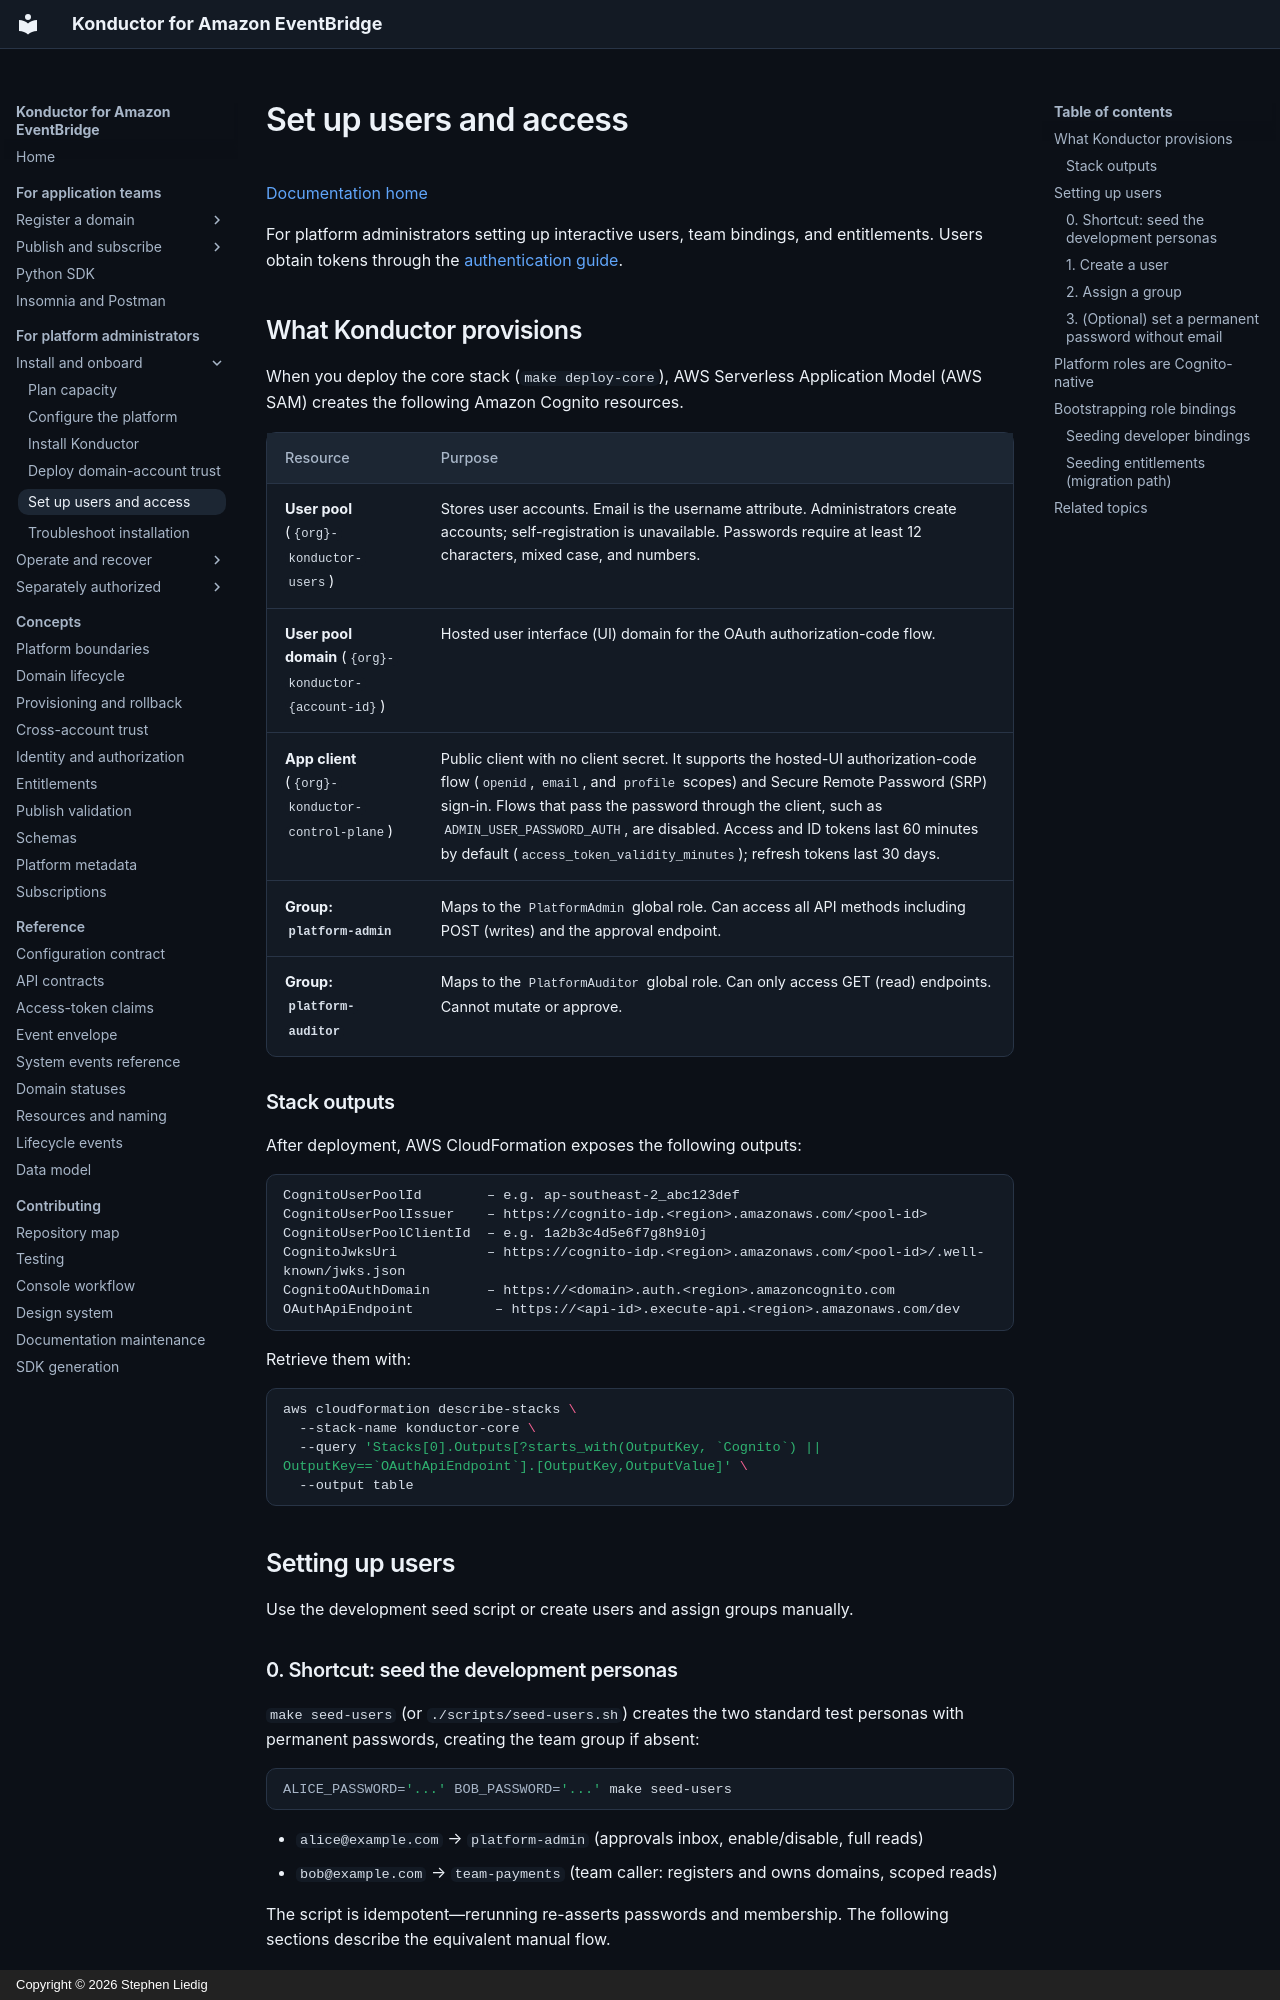

repository: liedig/konductor4evb · page: operations/access-administration/index.html · generator: mkdocs · copyright: Copyright © 2026 Stephen Liedig

# Set up users and access

[Documentation home](../README.md)

For platform administrators setting up interactive users, team bindings, and entitlements. Users obtain tokens through the [authentication guide](../guides/authentication.md).

## What Konductor provisions

When you deploy the core stack (`make deploy-core`), AWS Serverless Application Model (AWS SAM) creates the following Amazon Cognito resources.

| Resource | Purpose |
|----------|---------|
| **User pool** (`{org}-konductor-users`) | Stores user accounts. Email is the username attribute. Administrators create accounts; self-registration is unavailable. Passwords require at least 12 characters, mixed case, and numbers. |
| **User pool domain** (`{org}-konductor-{account-id}`) | Hosted user interface (UI) domain for the OAuth authorization-code flow. |
| **App client** (`{org}-konductor-control-plane`) | Public client with no client secret. It supports the hosted-UI authorization-code flow (`openid`, `email`, and `profile` scopes) and Secure Remote Password (SRP) sign-in. Flows that pass the password through the client, such as `ADMIN_USER_PASSWORD_AUTH`, are disabled. Access and ID tokens last 60 minutes by default (`access_token_validity_minutes`); refresh tokens last 30 days. |
| **Group: `platform-admin`** | Maps to the `PlatformAdmin` global role. Can access all API methods including POST (writes) and the approval endpoint. |
| **Group: `platform-auditor`** | Maps to the `PlatformAuditor` global role. Can only access GET (read) endpoints. Cannot mutate or approve. |

### Stack outputs

After deployment, AWS CloudFormation exposes the following outputs:

```text
CognitoUserPoolId        – e.g. ap-southeast-2_abc123def
CognitoUserPoolIssuer    – https://cognito-idp.<region>.amazonaws.com/<pool-id>
CognitoUserPoolClientId  – e.g. 1a2b3c4d5e6f7g8h9i0j
CognitoJwksUri           – https://cognito-idp.<region>.amazonaws.com/<pool-id>/.well-known/jwks.json
CognitoOAuthDomain       – https://<domain>.auth.<region>.amazoncognito.com
OAuthApiEndpoint          – https://<api-id>.execute-api.<region>.amazonaws.com/dev
```

Retrieve them with:

```bash
aws cloudformation describe-stacks \
  --stack-name konductor-core \
  --query 'Stacks[0].Outputs[?starts_with(OutputKey, `Cognito`) || OutputKey==`OAuthApiEndpoint`].[OutputKey,OutputValue]' \
  --output table
```

## Setting up users

Use the development seed script or create users and assign groups manually.

### 0. Shortcut: seed the development personas

`make seed-users` (or `./scripts/seed-users.sh`) creates the two standard
test personas with permanent passwords, creating the team group if absent:

```bash
ALICE_PASSWORD='...' BOB_PASSWORD='...' make seed-users
```

- `alice@example.com` → `platform-admin` (approvals inbox, enable/disable, full reads)
- `bob@example.com` → `team-payments` (team caller: registers and owns domains, scoped reads)

The script is idempotent—rerunning re-asserts passwords and membership.
The following sections describe the equivalent manual flow.

### 1. Create a user

```bash
aws cognito-idp admin-create-user \
  --user-pool-id <POOL_ID> \
  --username alice@example.com \
  --user-attributes Name=email,Value=alice@example.com \
  --temporary-password "TempPass123!"
```

The user receives a welcome email with a temporary password. They must set a permanent password on first login.
